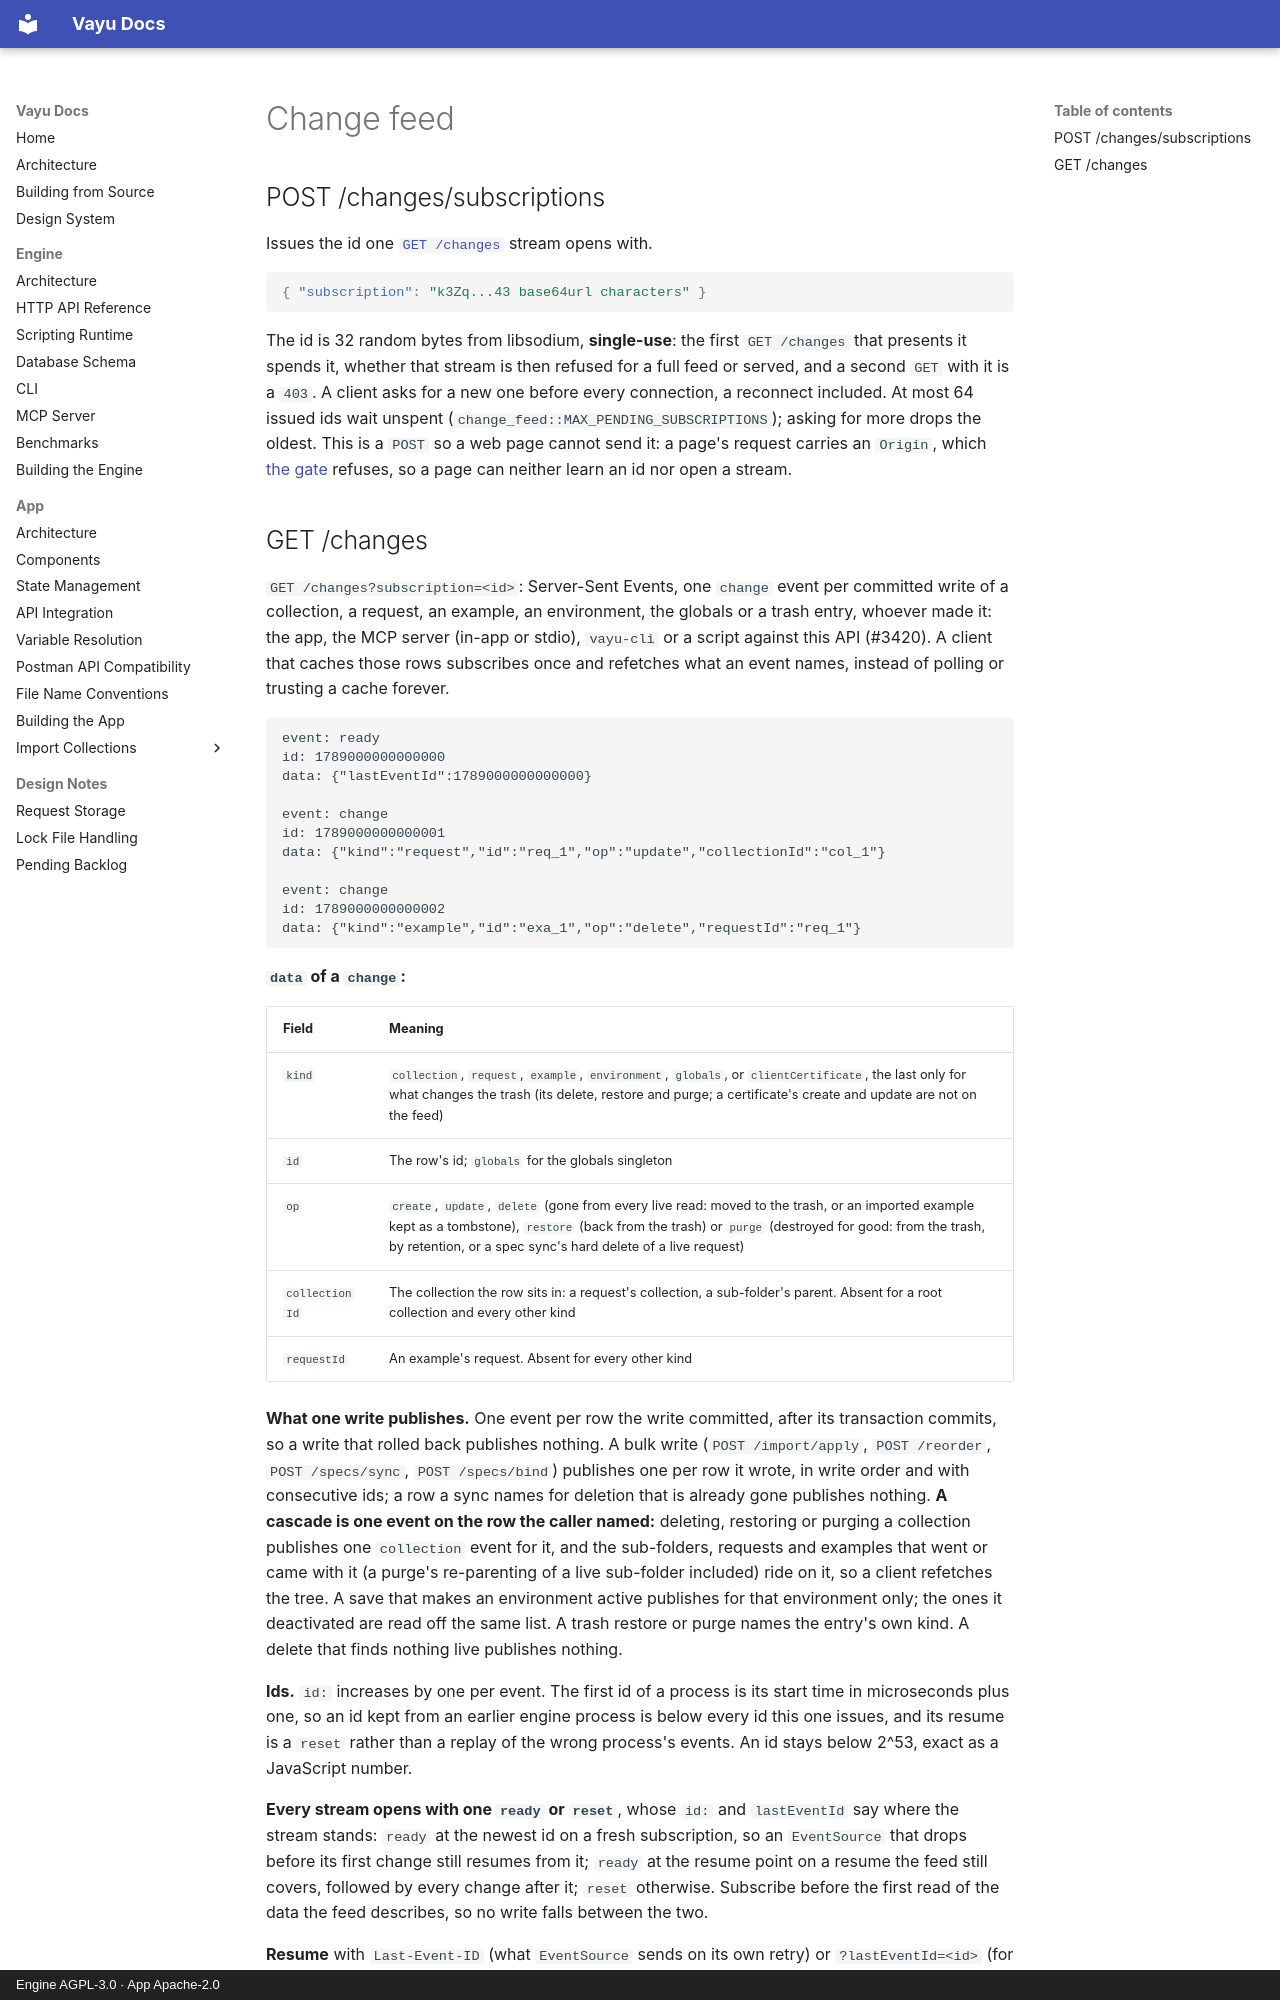

repository: athrvk/vayu · page: engine/api-reference/changes/index.html · generator: mkdocs · copyright: Engine AGPL-3.0 · App Apache-2.0

---
description: >-
  The change feed: how a client learns that another client changed saved data.
---

# Change feed

## POST /changes/subscriptions

Issues the id one [`GET /changes`](#get-changes) stream opens with.

```json
{ "subscription": "k3Zq...43 base64url characters" }
```

The id is 32 random bytes from libsodium, **single-use**: the first `GET /changes` that presents it spends it, whether that stream is then refused for a full feed or served, and a second `GET` with it is a `403`.
A client asks for a new one before every connection, a reconnect included.
At most 64 issued ids wait unspent (`change_feed::MAX_PENDING_SUBSCRIPTIONS`); asking for more drops the oldest.
This is a `POST` so a web page cannot send it: a page's request carries an `Origin`, which [the gate](index.md#who-may-call-the-api) refuses, so a page can neither learn an id nor open a stream.
